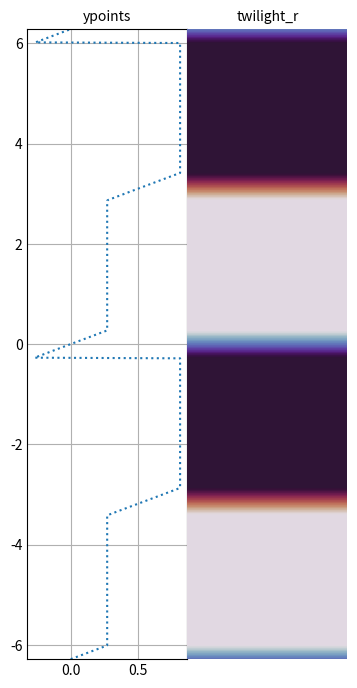

Source code (Python):
import matplotlib.pyplot as plt
from matplotlib.colors import ListedColormap, LinearSegmentedColormap
import matplotlib.cm as cm
import numpy as np
import math


def convert_colors(in_y_list=None, thresh=0.2):
    """
    :param in_y_list:
    :param thresh:    threshold
    :return:
    """

    # y_max = (max(in_y_list) + abs(min(in_y_list))) / 2
    y_max = min(max(in_y_list), abs(min(in_y_list)))

    y_thr = y_max * thresh
    # print("y_max=", y_max, " y_thr=", y_thr)

    last_y = 0
    res_color_list = []

    for y in in_y_list:

        if y > y_thr:
            y = y_thr
        elif y < -y_thr:
            y = -y_thr

        color_y = y / y_max
        if last_y < y:      # rising
            color_y = y / y_max
        elif last_y > y:    # setting
            color_y = -y / y_max + 2 * y_thr / y_max
        if last_y == y:
            if y >= y_thr:
                color_y = y_thr / y_max
            if y <= -y_thr:
                color_y = 3 * y_thr / y_max
        last_y = y

        res_color_list.append(color_y)

    # print("len=", len(res_color_list), " min=", min(res_color_list), " max=", max(res_color_list))

    return res_color_list


if __name__ == '__main__':

    plt.style.use('_mpl-gallery-nogrid')
    fig, axes = plt.subplots(nrows=1, ncols=2, figsize=(4, 7))
    fig.subplots_adjust(top=0.95, bottom=.05, left=0.15, right=.95, wspace=0.00)
    # ************************************************************************

    # i = np.linspace(-5, 5, 20)
    # print(i)
    # # Z = np.power(i, 2)
    #
    # # image *= 255.0 / image.max()
    # i *= 0.5/i.max()
    # Z = i + 0.5
    # print(Z)

    # ***********************************************************
    xs = np.linspace(-2 * np.pi, 2 * np.pi, 1000)
    ys = np.sin(xs) * 27

    ycolors = convert_colors(in_y_list=ys, thresh=0.27)
    ys = ycolors

    axes[0].set_title(f'ypoints', fontsize=10)
    axes[0].grid()
    # axs[0].invert_xaxis()
    # axs[0].invert_yaxis()
    axes[0].axis(ymin=-2 * np.pi, ymax=2 * np.pi)
    axes[0].plot(ys, xs,
                 # aspect='auto',
                 linestyle='dotted')

    arr_size = len(ys)
    gcolumn = 5
    Z = np.zeros(arr_size * gcolumn).reshape(arr_size, gcolumn)
    Z[:, 0] = ys
    Z[:, 1] = ys
    Z[:, 2] = ys
    Z[:, 3] = ys
    Z[:, 4] = ys
    # print(Z)

    axes[1].set_title(f"twilight_r", fontsize=10)
    axes[1].axis('off')
    axes[1].imshow(Z, interpolation='nearest',  # 'nearest', 'bilinear', 'bicubic'
                   aspect='auto',
                   # cmap=cm.RdYlGn,  # gray
                   cmap="twilight_shifted",     # twilight_shifted
                   origin='lower',
                   vmax=Z.max(), vmin=Z.min())

    plt.show()

